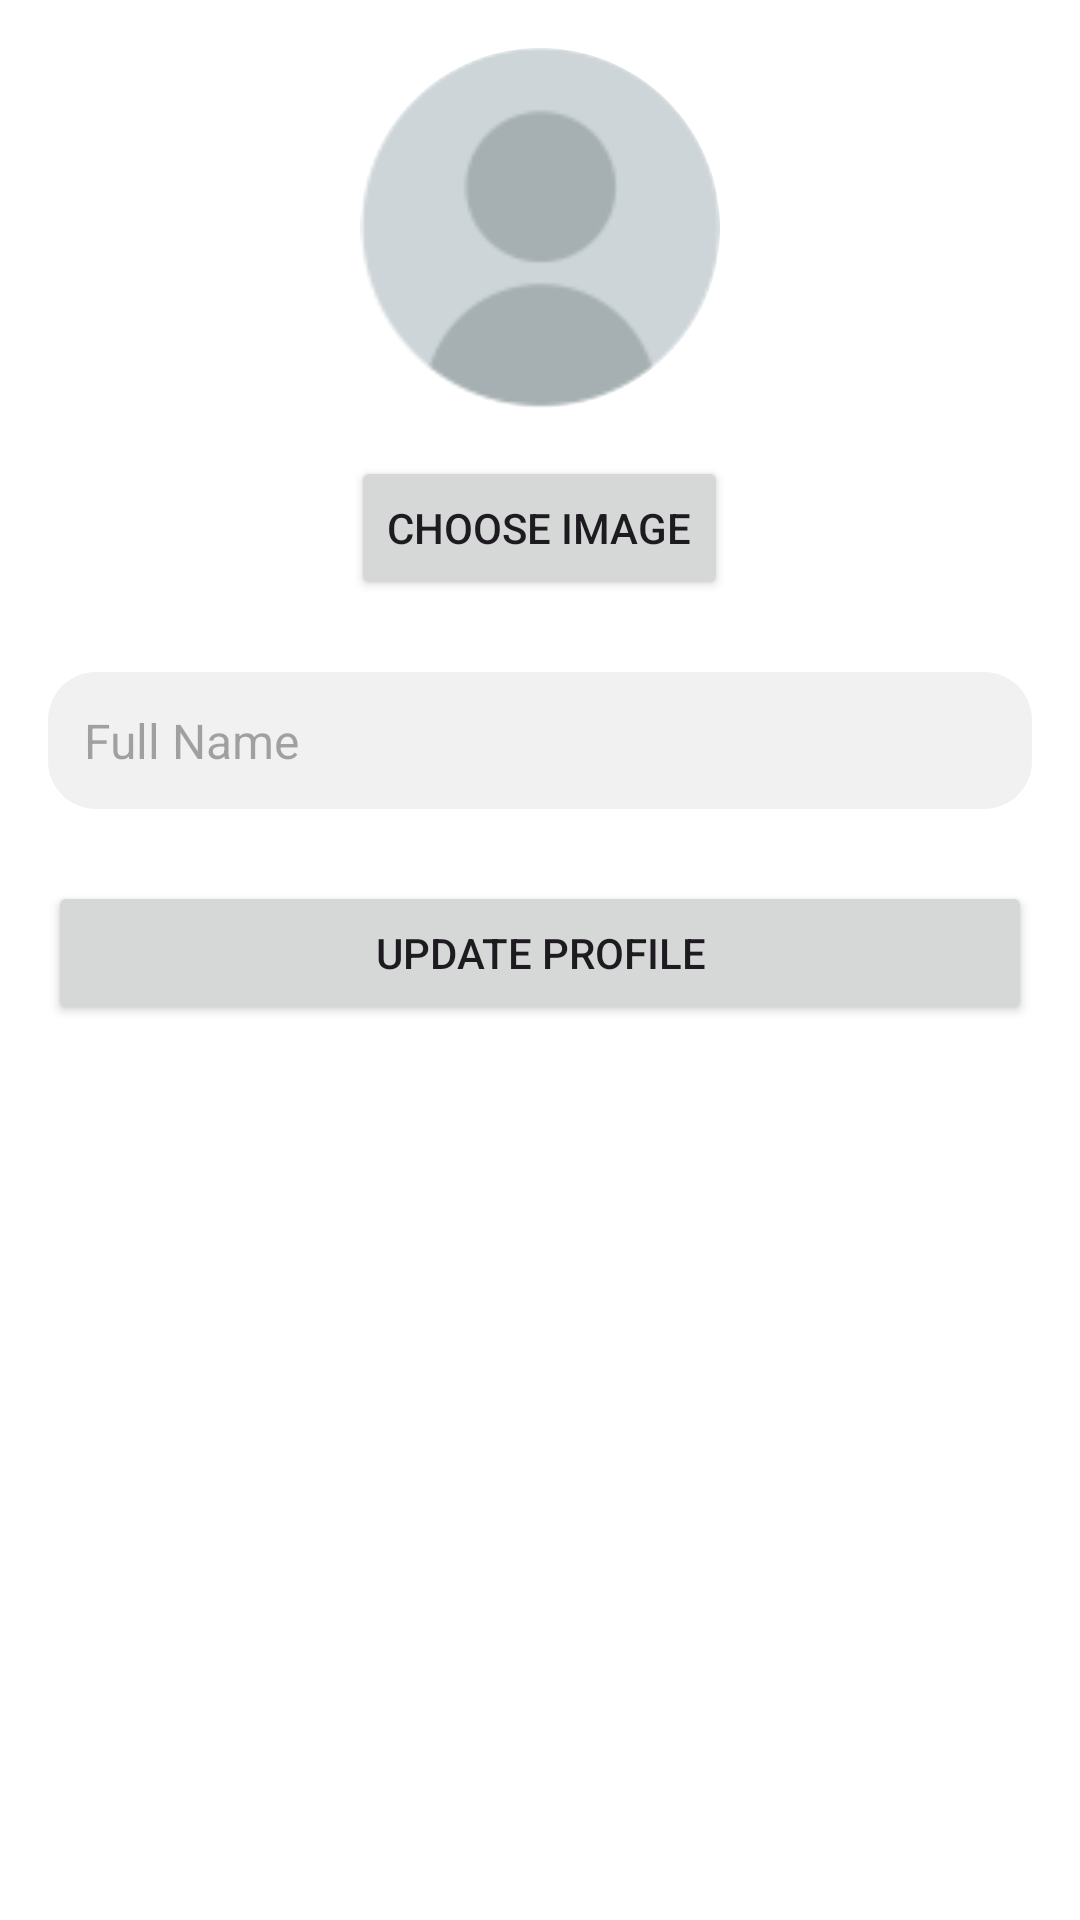

Android layout source for this screen:
<!-- AndroidManifest.xml: application theme Theme.Mosque_Management_System -->
<!-- res/layout/fragment_update_profile.xml -->
<?xml version="1.0" encoding="utf-8"?>
<ScrollView xmlns:android="http://schemas.android.com/apk/res/android"
    android:layout_width="match_parent"
    android:layout_height="match_parent"
    android:padding="16dp"
    android:background="@color/white">

    <LinearLayout
        android:layout_width="match_parent"
        android:layout_height="wrap_content"
        android:orientation="vertical"
        android:gravity="center_horizontal">

        
        <ImageView
            android:id="@+id/edit_profile_image"
            android:layout_width="120dp"
            android:layout_height="120dp"
            android:src="@drawable/default_user"
            android:scaleType="centerCrop"
            android:clipToOutline="true"
            android:background="@drawable/circle_background"
            android:layout_marginBottom="16dp" />

        
        <Button
            android:id="@+id/btn_choose_image"
            android:layout_width="wrap_content"
            android:layout_height="wrap_content"
            android:text="Choose Image" />

        
        <EditText
            android:id="@+id/edit_full_name"
            android:layout_width="match_parent"
            android:layout_height="wrap_content"
            android:hint="Full Name"
            android:layout_marginTop="24dp"
            android:padding="12dp"
            android:background="@drawable/card_background"
            android:textColor="@color/black"
            android:textSize="16sp" />

        
        <Button
            android:id="@+id/btn_update_profile"
            android:layout_width="match_parent"
            android:layout_height="wrap_content"
            android:text="Update Profile"
            android:layout_marginTop="24dp" />
    </LinearLayout>
</ScrollView>
<!-- resources referenced by this layout -->
<resources>
  <color name="black">#000000</color>
  <color name="white">#FFFFFFFF</color>
  <!-- drawable card_background (drawable) -->
  <shape xmlns:android="http://schemas.android.com/apk/res/android" android:shape="rectangle">
      <solid android:color="#F1F1F1"/>
      <corners android:radius="16dp"/>
  
  
  
      <padding android:left="8dp" android:top="8dp" android:right="8dp" android:bottom="8dp"/>
  </shape>
  <!-- drawable circle_background (drawable) -->
  <?xml version="1.0" encoding="utf-8"?>
  <shape xmlns:android="http://schemas.android.com/apk/res/android"
      android:shape="oval">
      <solid android:color="#E0E0E0" /> 
      <size android:width="100dp" android:height="100dp" />
  </shape>
  <!-- drawable default_user: png bitmap (drawable, 2998 bytes) -->
  <style name="Theme.Mosque_Management_System" parent="Base.Theme.Mosque_Management_System" />
  <style name="Base.Theme.Mosque_Management_System" parent="Theme.Material3.DayNight.NoActionBar">
          <item name="colorPrimary">@color/primary</item>
          <item name="colorPrimaryVariant">@color/dark_blue</item>
          <item name="colorOnPrimary">@color/white</item>
          <item name="colorSecondary">@color/dark_green</item>
          <item name="colorTertiary">@color/primary</item>
          <item name="colorSurface">@color/light_gray</item>
          <item name="android:statusBarColor">@color/primary</item>
      </style>
  <color name="primary">#1E3A8A</color>
  <color name="dark_blue">#122C66</color>
  <color name="dark_green">#006400</color>
  <color name="light_gray">#F5F5F5</color>
</resources>
